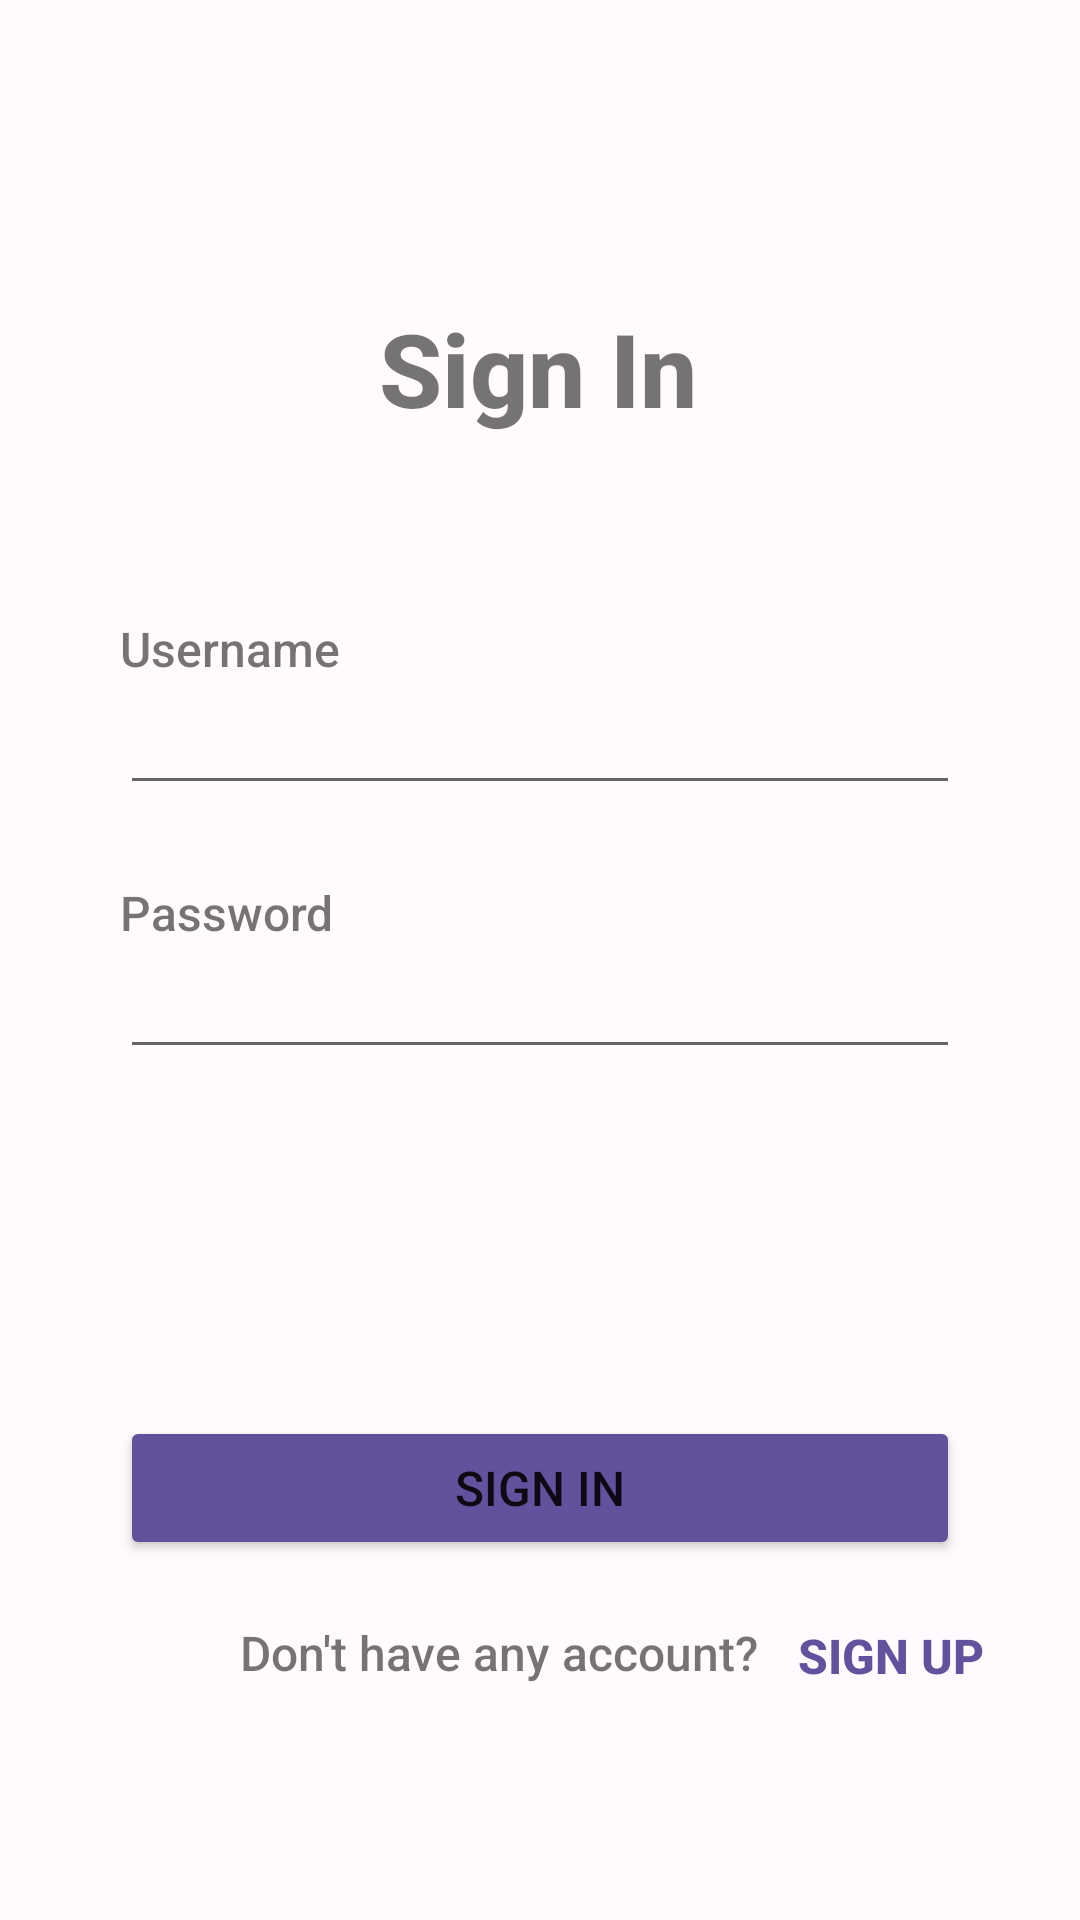

Layout XML and referenced resources for this Android screen:
<!-- AndroidManifest.xml: application theme Theme.ProjectUTS_NMP -->
<!-- res/layout/activity_login.xml -->
<?xml version="1.0" encoding="utf-8"?>
<androidx.constraintlayout.widget.ConstraintLayout xmlns:android="http://schemas.android.com/apk/res/android"
    xmlns:app="http://schemas.android.com/apk/res-auto"
    xmlns:tools="http://schemas.android.com/tools"
    android:layout_width="match_parent"
    android:layout_height="match_parent"
    android:background="#FEFAFD"
    tools:context=".LoginActivity">

    <TextView
        android:id="@+id/txtViewLogin"
        android:layout_width="wrap_content"
        android:layout_height="wrap_content"
        android:layout_marginTop="100dp"
        android:fontFamily="sans-serif-medium"
        android:text="Sign In"
        android:textSize="34sp"
        android:textStyle="bold"
        app:layout_constraintEnd_toEndOf="parent"
        app:layout_constraintHorizontal_bias="0.497"
        app:layout_constraintStart_toStartOf="parent"
        app:layout_constraintTop_toTopOf="parent" />

    <EditText
        android:id="@+id/txtPasswordLogin"
        android:layout_width="0dp"
        android:layout_height="wrap_content"
        android:layout_marginStart="40dp"
        android:layout_marginEnd="40dp"
        android:ems="10"
        android:fontFamily="sans-serif-medium"
        android:inputType="textPassword"
        app:layout_constraintEnd_toEndOf="parent"
        app:layout_constraintStart_toStartOf="parent"
        app:layout_constraintTop_toBottomOf="@+id/txtViewPwdLogin" />

    <TextView
        android:id="@+id/txtViewUnameLogin"
        android:layout_width="wrap_content"
        android:layout_height="wrap_content"
        android:layout_marginStart="40dp"
        android:layout_marginTop="60dp"
        android:fontFamily="sans-serif-medium"
        android:text="Username"
        android:textSize="16sp"
        app:layout_constraintStart_toStartOf="parent"
        app:layout_constraintTop_toBottomOf="@+id/txtViewLogin" />

    <TextView
        android:id="@+id/txtViewPwdLogin"
        android:layout_width="wrap_content"
        android:layout_height="wrap_content"
        android:layout_marginStart="40dp"
        android:layout_marginTop="25dp"
        android:fontFamily="sans-serif-medium"
        android:text="Password"
        android:textSize="16sp"
        app:layout_constraintStart_toStartOf="parent"
        app:layout_constraintTop_toBottomOf="@+id/txtUsernameLogin" />

    <TextView
        android:id="@+id/txtViewBelum"
        android:layout_width="wrap_content"
        android:layout_height="wrap_content"
        android:layout_marginStart="80dp"
        android:layout_marginTop="20dp"
        android:fontFamily="sans-serif-medium"
        android:text="Don't have any account?"
        android:textSize="16sp"
        app:layout_constraintStart_toStartOf="parent"
        app:layout_constraintTop_toBottomOf="@id/btnLogin" />

    <Button
        android:id="@+id/btnLogin"
        android:layout_width="0dp"
        android:layout_height="wrap_content"
        android:layout_marginStart="40dp"
        android:layout_marginEnd="40dp"
        android:layout_marginBottom="120dp"
        android:backgroundTint="#63519E"
        android:paddingVertical="10dp"
        android:text="Sign In"
        android:textSize="16sp"
        app:cornerRadius="10dp"
        app:layout_constraintBottom_toBottomOf="parent"
        app:layout_constraintEnd_toEndOf="parent"
        app:layout_constraintStart_toStartOf="parent" />

    <Button
        android:id="@+id/btnToSignUp"
        style="@style/Widget.AppCompat.Button.Borderless.Colored"
        android:layout_width="wrap_content"
        android:layout_height="wrap_content"
        android:layout_marginTop="8dp"
        android:text="Sign Up"
        android:textColor="#63519D"
        android:textSize="16sp"
        android:textStyle="bold"
        app:layout_constraintStart_toEndOf="@+id/txtViewBelum"
        app:layout_constraintTop_toBottomOf="@+id/btnLogin" />

    <EditText
        android:id="@+id/txtUsernameLogin"
        android:layout_width="0dp"
        android:layout_height="wrap_content"
        android:layout_marginStart="40dp"
        android:layout_marginEnd="40dp"
        android:ems="10"
        android:fontFamily="sans-serif-medium"
        android:inputType="text"
        app:layout_constraintEnd_toEndOf="parent"
        app:layout_constraintStart_toStartOf="parent"
        app:layout_constraintTop_toBottomOf="@+id/txtViewUnameLogin" />
</androidx.constraintlayout.widget.ConstraintLayout>
<!-- resources referenced by this layout -->
<resources>
  <style name="Theme.ProjectUTS_NMP" parent="Theme.MaterialComponents.DayNight.DarkActionBar">
          
          <item name="colorPrimary">@color/purple_500</item>
          <item name="colorPrimaryVariant">@color/purple_700</item>
          <item name="colorOnPrimary">@color/white</item>
          
          <item name="colorSecondary">@color/teal_200</item>
          <item name="colorSecondaryVariant">@color/teal_700</item>
          <item name="colorOnSecondary">@color/black</item>
          
          <item name="android:statusBarColor">?attr/colorPrimaryVariant</item>
          
      </style>
  <!-- not gathered from this repository: default colours our renderer supplied (Android Studio template values) -->
  <color name="purple_500">#FF6200EE</color>
  <color name="purple_700">#FF3700B3</color>
  <color name="teal_200">#FF03DAC5</color>
  <color name="teal_700">#FF018786</color>
  <color name="black">#FF000000</color>
  <color name="white">#FFFFFFFF</color>
</resources>
